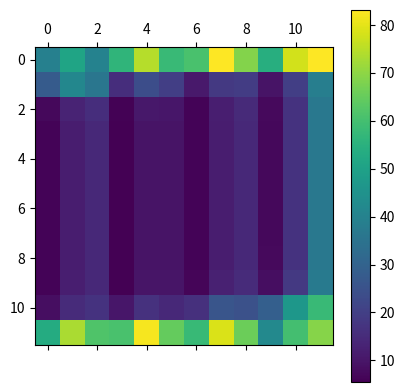

The matplotlib source for this figure:
# [redacted]
# [redacted]
# Federal University of Uberlândia - UFU, Fluid Mechanics Laboratory - MFLab, Block 5P, Uberlândia, MG, Brazil


# Fourth exercise: Solving a Linear System --> ax = b

# Here I first set conditions

import numpy as np
from numpy import linalg as La
import matplotlib.pyplot as plt
import time
np.seterr(divide='ignore', invalid='ignore')

print('\n')

n = 144
K = np.sqrt(n)
k = int(K)

#################
# aX = b
#################


# Here I set the Matrix

a = np.zeros((n,n))


for i in range(n):
    for j in range(n):
        if i == j:
            a[i,j] = -4
        elif i == j-3 or i ==j+3:
            a[i,j] = 1
        elif ((i+1) % 3 != 0 and i == j-1) or ((i+1) % 3 != 1 and i == j+1): # (i+1) because in Python we start from 0
            a[i,j] = 1


print('The coefficient Matrix is:')
print(a)
print('\n')
        

b = np.zeros(n)


for i in range(k):
    if i < k-1: # (k-1) because in Python we start from 0
        b[i] = -50
    else:
        b[i] = -150

for i in range(k,n-k):
    if (i+1)%k != 0: # (i+1) because in Python we start from 0
        b[i] = 0
    else:
        b[i] = -100

for i in range(n-k,n):
    if i < n-1: # (k-1) because in Python we start from 0
        b[i] = -50
    else:
        b[i] = -150

print('The result Matrix is:')
print(b)
print('\n')



def linearsystem(coeff,resul,size):

    # Initial x_k and x_k1 value

    x_k = np.zeros(size)
    x_k1 = np.ones(size)

    # Here I set the tolerance
    tolerance = 1e-9
    # Here I set the iterations
    ite = 0
  

    # Here I set the error based in the Infinite norm  
    erro = La.norm((x_k1 - x_k),np.inf)
    #erro = (x_k1 - x_k)/x_k1


    while (erro > tolerance): #
        for i in range(0,size):
        
            x_k1[i] = resul[i]

            for j in range(0,n):
                if j!=i:
                    x_k1[i] =  x_k1[i] - coeff[i,j]*x_k[j]


    
            x_k1[i] =  x_k1[i]/ coeff[i,i]


        #erro = (x_k1 - x_k)/x_k1
        erro = La.norm((x_k1 - x_k),np.inf)

        x_k = x_k1.copy()
        #x_k[:] = x_k1[:] # -> the same as above

        ite = ite + 1

    

    print('The number of iterations is: ')
    print(ite)
    print('\n')

    print('Note that now the error is not an array anymore, but is normalized :')
    print(erro)
    print('\n')

    return x_k1


t_initial = time.time()
res = linearsystem(a,b,n)
t_final = time.time()


print('The solution is:')
print(res)
print('\n')


print("\n\n--- %s seconds ---\n" % (t_final - t_initial))

# PLOT OF THE MATRIX



def samplemat(dims,bb):
    

    aa = np.zeros(dims)
    
    
    #print(bb)

    aa = np.reshape(bb,(dims))

    
    return aa


# Display matrix
plt.matshow(samplemat((k, k),res))
plt.colorbar()

plt.show()